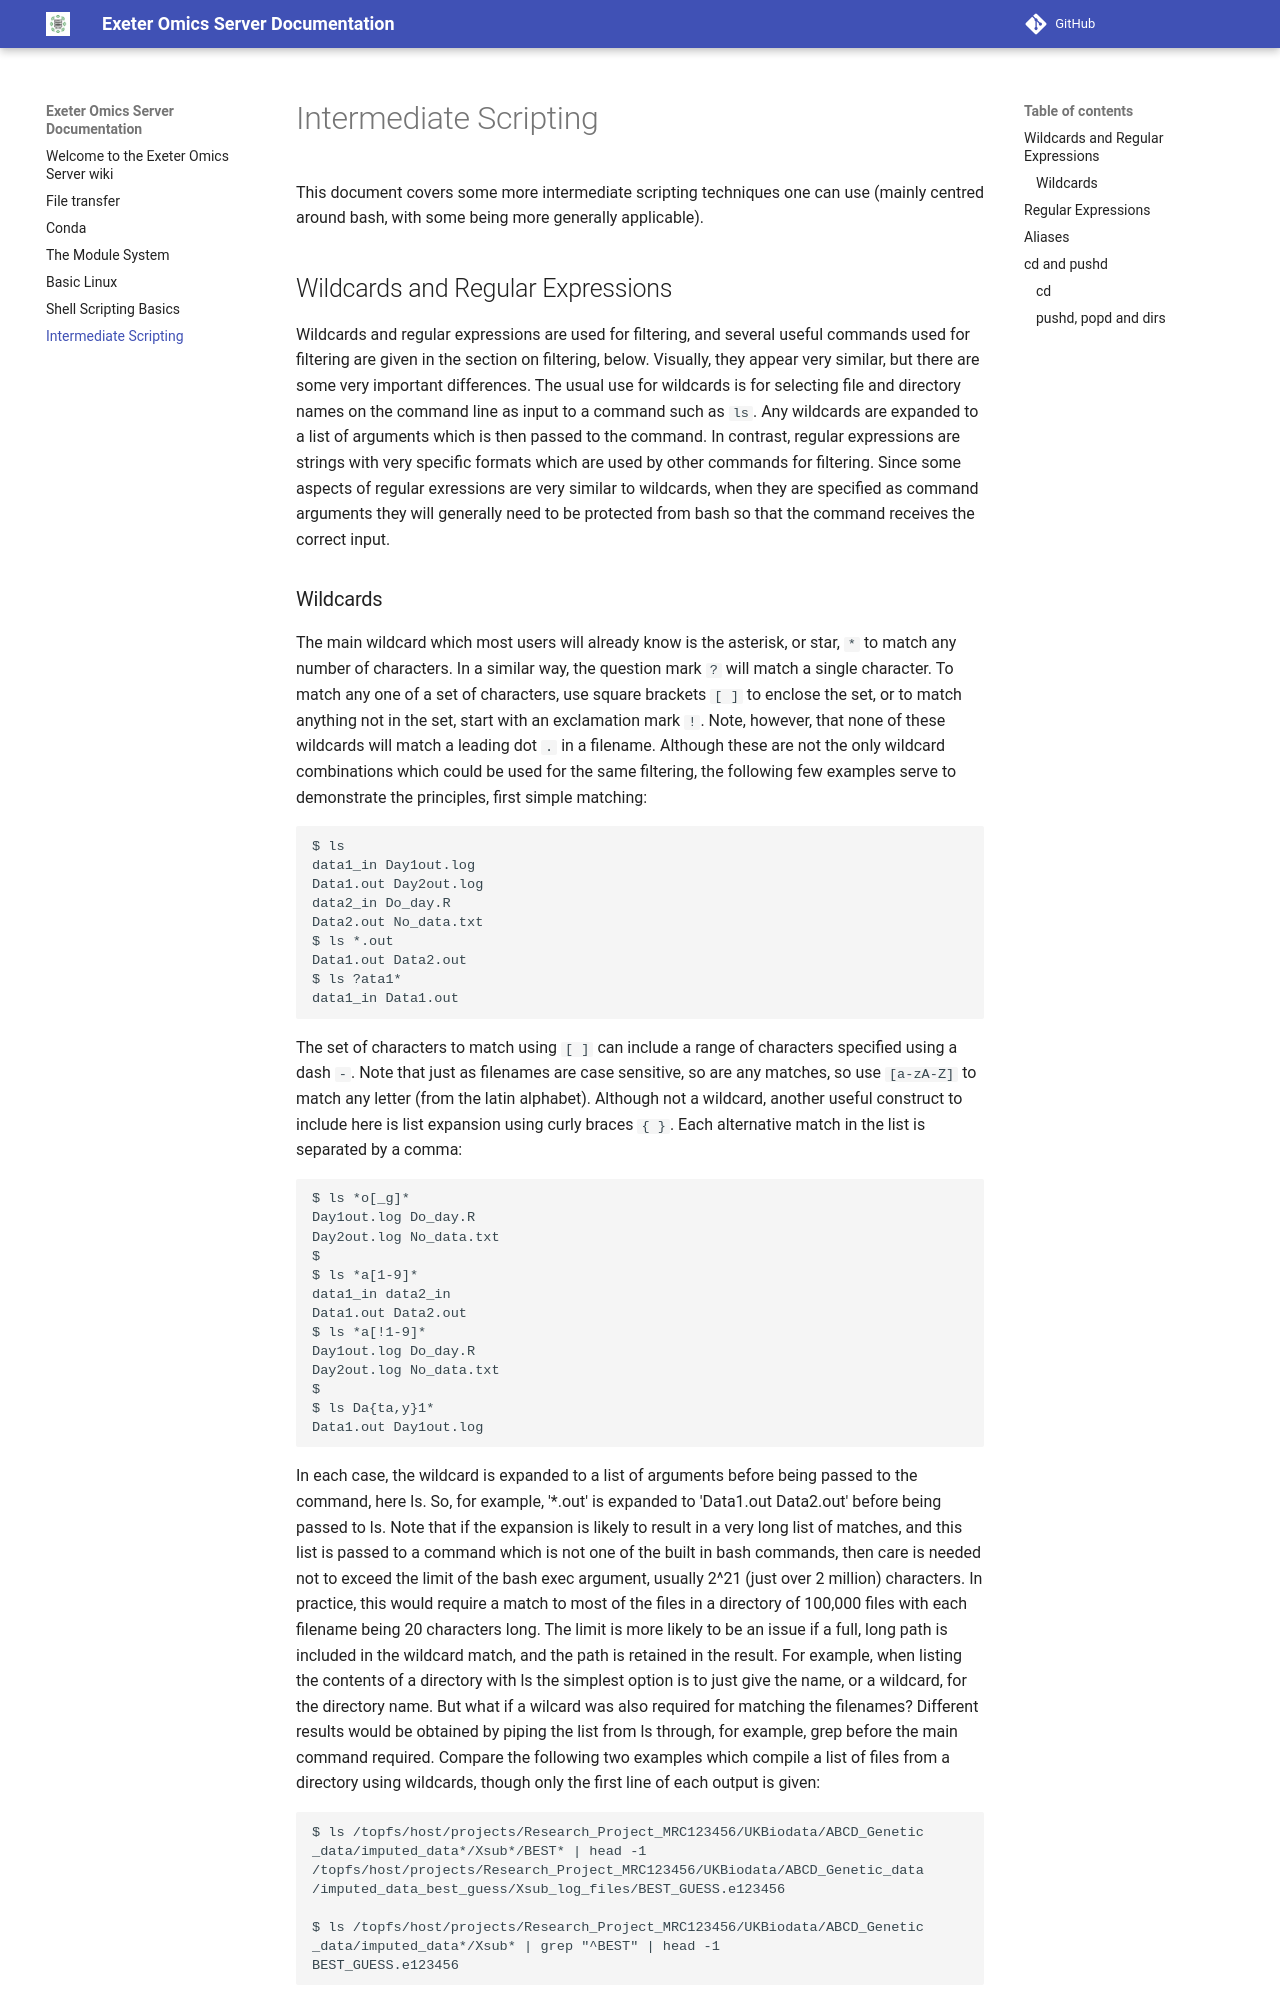

repository: Exeter-Omics-Servers/omics-server-documentation · page: intermediate_scripting/index.html · generator: mkdocs

# Intermediate Scripting

This document covers some more intermediate scripting techniques one can use
(mainly centred around bash, with some being more generally applicable).

## Wildcards and Regular Expressions

Wildcards and regular expressions are used for filtering, and several useful
commands used for filtering are given in the section on filtering, below.
Visually, they appear very similar, but there are some very important
differences. The usual use for wildcards is for selecting file and directory
names on the command line as input to a command such as `ls`. Any wildcards are
expanded to a list of arguments which is then passed to the command. In
contrast, regular expressions are strings with very specific formats which are
used by other commands for filtering. Since some aspects of regular exressions
are very similar to wildcards, when they are specified as command arguments
they will generally need to be protected from bash so that the command receives
the correct input.
